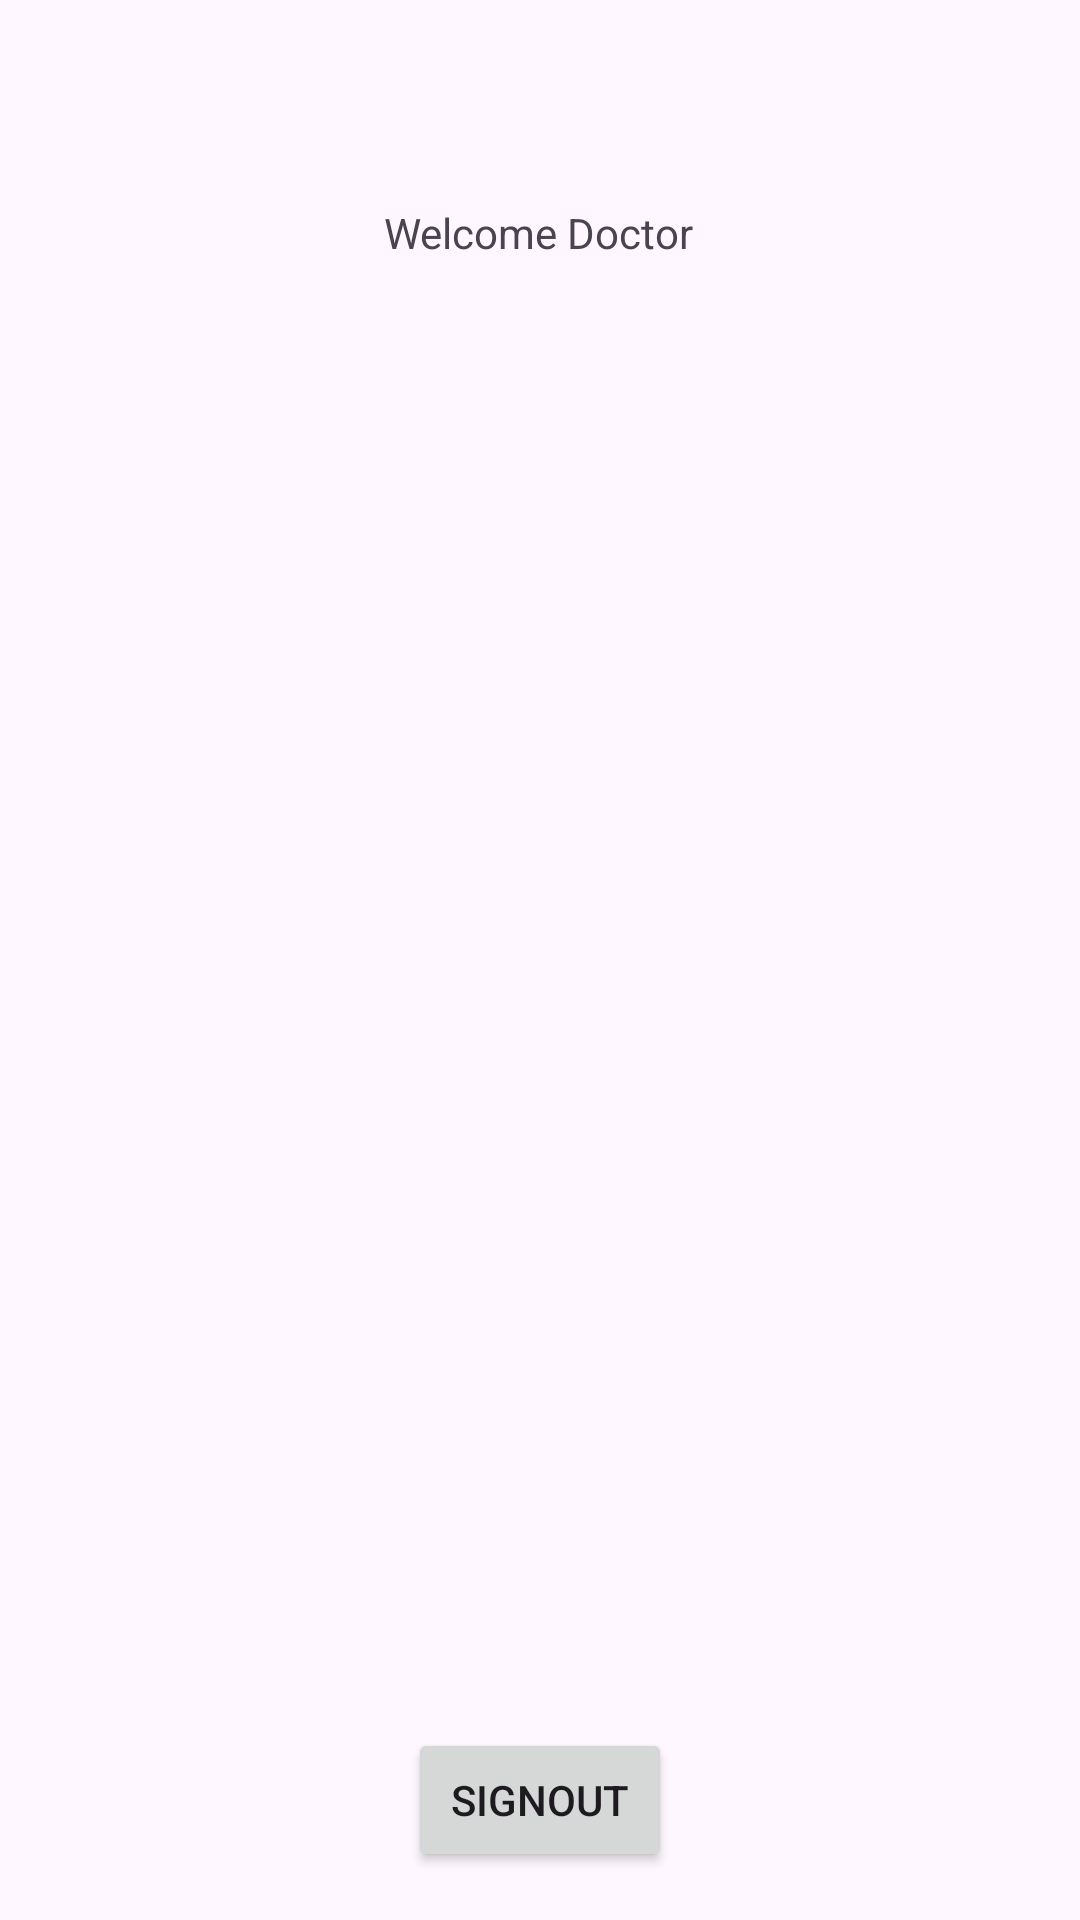

This screen was rendered from an Android layout file. Write that file and the resources it references.
<!-- AndroidManifest.xml: application theme Theme.DPApp -->
<!-- res/layout/activity_doc_home_page.xml -->
<?xml version="1.0" encoding="utf-8"?>
<androidx.constraintlayout.widget.ConstraintLayout xmlns:android="http://schemas.android.com/apk/res/android"
    xmlns:app="http://schemas.android.com/apk/res-auto"
    xmlns:tools="http://schemas.android.com/tools"
    android:layout_width="match_parent"
    android:layout_height="match_parent"
    tools:context=".DocHomePage">

    <TextView
        android:id="@+id/textView3"
        android:layout_width="wrap_content"
        android:layout_height="wrap_content"
        android:layout_marginTop="68dp"
        android:text="Welcome Doctor"
        app:layout_constraintEnd_toEndOf="parent"
        app:layout_constraintHorizontal_bias="0.498"
        app:layout_constraintStart_toStartOf="parent"
        app:layout_constraintTop_toTopOf="parent" />

    <TextView
        android:id="@+id/docName"
        android:layout_width="156dp"
        android:layout_height="38dp"
        android:layout_marginTop="24dp"
        android:textAlignment="center"
        android:textSize="18sp"
        android:textStyle="bold"
        app:layout_constraintEnd_toEndOf="@+id/textView3"
        app:layout_constraintStart_toStartOf="@+id/textView3"
        app:layout_constraintTop_toBottomOf="@+id/textView3" />

    <ListView
        android:id="@+id/listView"
        android:layout_width="203dp"
        android:layout_height="355dp"
        android:layout_marginTop="36dp"
        app:layout_constraintEnd_toEndOf="@+id/docName"
        app:layout_constraintStart_toStartOf="@+id/docName"
        app:layout_constraintTop_toBottomOf="@+id/docName" />

    <Button
        android:id="@+id/signOutBtn"
        android:layout_width="wrap_content"
        android:layout_height="wrap_content"
        android:layout_marginTop="36dp"
        android:text="Signout"
        app:layout_constraintEnd_toEndOf="@+id/listView"
        app:layout_constraintStart_toStartOf="@+id/listView"
        app:layout_constraintTop_toBottomOf="@+id/listView" />
</androidx.constraintlayout.widget.ConstraintLayout>
<!-- resources referenced by this layout -->
<resources>
  <style name="Theme.DPApp" parent="Base.Theme.DPApp" />
  <style name="Base.Theme.DPApp" parent="Theme.Material3.DayNight.NoActionBar">
          
          
      </style>
</resources>
